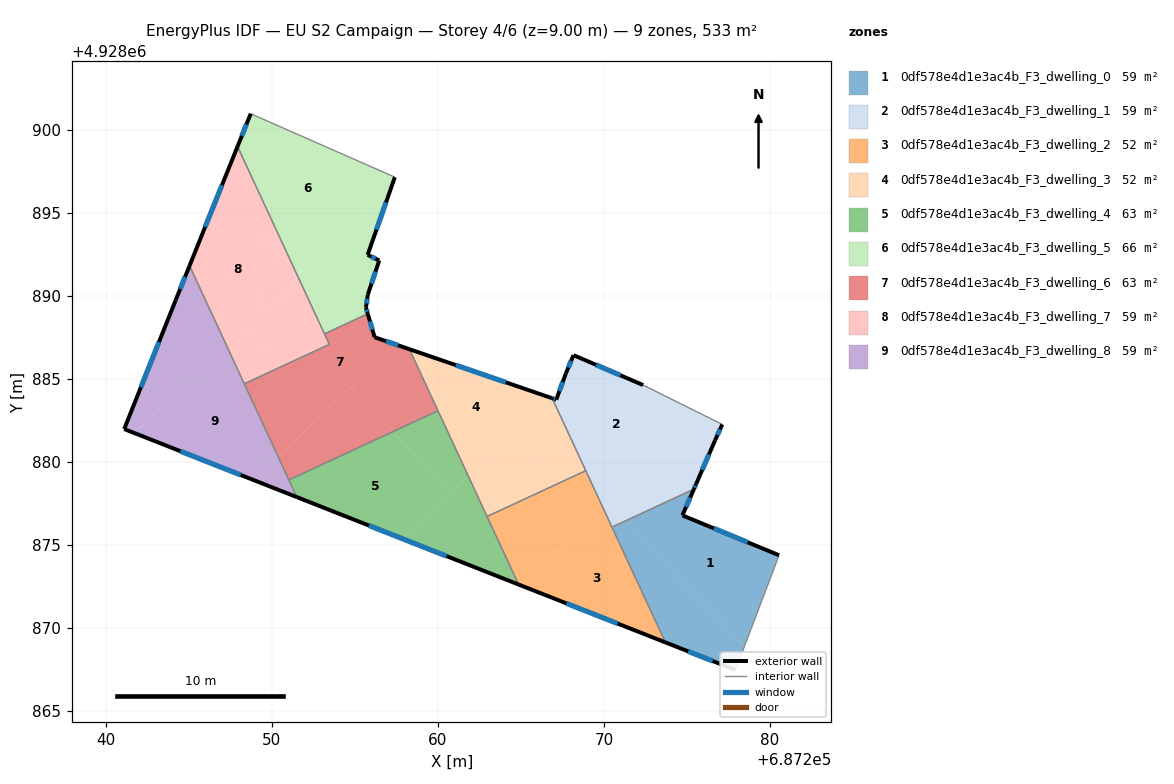
=== STOREY PLAN SPEC (per zone: floor XY polygon, exterior-wall plan segments, windows/doors) ===
zone 1: 0df578e4d1e3ac4b_F3_dwelling_0  (59.2 m²)
  floor: (687280.54, 4928874.39) (687278.56, 4928869.18) (687278.45, 4928868.89) (687271.25, 4928876.44) (687275.41, 4928878.37) (687274.72, 4928876.79)
  floor: (687271.25, 4928876.44) (687278.45, 4928868.89) (687277.91, 4928867.48) (687273.70, 4928869.14) (687270.48, 4928876.08)
  exterior wall: (687273.70, 4928869.14) – (687277.91, 4928867.48)  [4.5 m]
    window: (687275.07, 4928868.60) – (687276.54, 4928868.02)  [1.7 m²]
  exterior wall: (687274.72, 4928876.79) – (687275.41, 4928878.37)  [1.7 m]
    window: (687274.95, 4928877.30) – (687275.19, 4928877.85)  [0.6 m²]
  exterior wall: (687280.54, 4928874.39) – (687274.72, 4928876.79)  [6.3 m]
    window: (687278.65, 4928875.17) – (687276.61, 4928876.01)  [2.3 m²]
  interior walls: 5
zone 2: 0df578e4d1e3ac4b_F3_dwelling_1  (59.2 m²)
  floor: (687275.85, 4928882.90) (687269.94, 4928877.25) (687266.88, 4928883.84) (687267.12, 4928883.76) (687267.70, 4928885.34) (687268.16, 4928886.44) (687272.35, 4928884.64)
  floor: (687277.12, 4928882.27) (687276.69, 4928881.32) (687275.54, 4928878.67) (687275.41, 4928878.37) (687271.25, 4928876.44) (687270.22, 4928877.51) (687275.85, 4928882.90)
  floor: (687270.22, 4928877.51) (687271.25, 4928876.44) (687270.48, 4928876.08) (687269.94, 4928877.25)
  exterior wall: (687276.69, 4928881.32) – (687277.12, 4928882.27)  [1.0 m]
    window: (687276.83, 4928881.63) – (687276.98, 4928881.96)  [0.4 m²]
  exterior wall: (687275.54, 4928878.67) – (687276.69, 4928881.32)  [2.9 m]
    window: (687275.92, 4928879.53) – (687276.32, 4928880.46)  [1.1 m²]
  exterior wall: (687275.41, 4928878.37) – (687275.54, 4928878.67)  [0.3 m]
    window: (687275.45, 4928878.46) – (687275.50, 4928878.57)  [0.1 m²]
  exterior wall: (687267.12, 4928883.76) – (687266.88, 4928883.84)  [0.3 m]
    window: (687267.04, 4928883.78) – (687266.96, 4928883.81)  [0.1 m²]
  exterior wall: (687267.70, 4928885.34) – (687267.12, 4928883.76)  [1.7 m]
    window: (687267.51, 4928884.82) – (687267.31, 4928884.27)  [0.6 m²]
  exterior wall: (687268.16, 4928886.44) – (687267.70, 4928885.34)  [1.2 m]
    window: (687268.01, 4928886.08) – (687267.85, 4928885.69)  [0.4 m²]
  exterior wall: (687272.35, 4928884.64) – (687268.16, 4928886.44)  [4.6 m]
    window: (687270.99, 4928885.22) – (687269.53, 4928885.85)  [1.7 m²]
  interior walls: 4
zone 3: 0df578e4d1e3ac4b_F3_dwelling_2  (52.2 m²)
  floor: (687269.94, 4928877.25) (687273.70, 4928869.14) (687265.03, 4928872.56)
  floor: (687268.90, 4928879.48) (687269.94, 4928877.25) (687269.37, 4928876.71) (687267.39, 4928878.78)
  floor: (687267.39, 4928878.78) (687269.37, 4928876.71) (687265.03, 4928872.56) (687264.86, 4928872.62) (687262.96, 4928876.72)
  exterior wall: (687264.86, 4928872.62) – (687273.70, 4928869.14)  [9.5 m]
    window: (687267.73, 4928871.49) – (687270.82, 4928870.27)  [3.5 m²]
  interior walls: 4
zone 4: 0df578e4d1e3ac4b_F3_dwelling_3  (52.1 m²)
  floor: (687266.76, 4928883.88) (687261.82, 4928879.16) (687258.28, 4928886.79)
  floor: (687266.88, 4928883.84) (687268.90, 4928879.48) (687267.39, 4928878.78) (687264.55, 4928881.76) (687266.76, 4928883.88)
  floor: (687264.55, 4928881.76) (687267.39, 4928878.78) (687262.96, 4928876.72) (687261.82, 4928879.16)
  exterior wall: (687266.88, 4928883.84) – (687258.28, 4928886.79)  [9.1 m]
    window: (687264.08, 4928884.80) – (687261.08, 4928885.83)  [3.3 m²]
  interior walls: 4
zone 5: 0df578e4d1e3ac4b_F3_dwelling_4  (62.7 m²)
  floor: (687257.26, 4928881.82) (687260.77, 4928878.15) (687257.86, 4928875.38) (687251.50, 4928877.89) (687251.02, 4928878.92)
  floor: (687261.82, 4928879.16) (687264.86, 4928872.62) (687257.86, 4928875.38)
  floor: (687260.00, 4928883.09) (687261.82, 4928879.16) (687260.77, 4928878.15) (687257.26, 4928881.82)
  exterior wall: (687251.50, 4928877.89) – (687264.86, 4928872.62)  [14.4 m]
    window: (687255.84, 4928876.18) – (687260.51, 4928874.34)  [5.3 m²]
  interior walls: 4
zone 6: 0df578e4d1e3ac4b_F3_dwelling_5  (66.3 m²)
  floor: (687257.40, 4928897.16) (687257.19, 4928896.56) (687251.69, 4928891.30) (687251.33, 4928891.68) (687247.93, 4928899.00) (687248.72, 4928900.98)
  floor: (687257.19, 4928896.56) (687255.76, 4928892.48) (687256.46, 4928892.14) (687255.77, 4928890.08) (687255.66, 4928889.30) (687255.77, 4928888.93) (687253.17, 4928887.72) (687251.56, 4928891.18)
  floor: (687251.33, 4928891.68) (687251.69, 4928891.30) (687251.56, 4928891.18)
  exterior wall: (687255.76, 4928892.48) – (687257.40, 4928897.16)  [5.0 m]
    window: (687256.30, 4928894.00) – (687256.87, 4928895.64)  [1.8 m²]
  exterior wall: (687256.46, 4928892.14) – (687255.76, 4928892.48)  [0.8 m]
    window: (687256.24, 4928892.25) – (687255.99, 4928892.37)  [0.3 m²]
  exterior wall: (687255.77, 4928890.08) – (687256.46, 4928892.14)  [2.2 m]
    window: (687256.00, 4928890.75) – (687256.24, 4928891.47)  [0.8 m²]
  exterior wall: (687255.66, 4928889.30) – (687255.77, 4928890.08)  [0.8 m]
    window: (687255.70, 4928889.55) – (687255.74, 4928889.82)  [0.3 m²]
  exterior wall: (687255.77, 4928888.93) – (687255.66, 4928889.30)  [0.4 m]
    window: (687255.74, 4928889.05) – (687255.70, 4928889.18)  [0.1 m²]
  exterior wall: (687248.72, 4928900.98) – (687247.93, 4928899.00)  [2.1 m]
    window: (687248.46, 4928900.34) – (687248.19, 4928899.65)  [0.8 m²]
  interior walls: 3
zone 7: 0df578e4d1e3ac4b_F3_dwelling_6  (62.7 m²)
  floor: (687255.77, 4928888.93) (687256.18, 4928887.52) (687257.45, 4928887.08) (687253.21, 4928883.03) (687250.60, 4928885.76) (687253.46, 4928887.09) (687253.17, 4928887.72)
  floor: (687254.72, 4928884.48) (687257.26, 4928881.82) (687251.02, 4928878.92) (687250.37, 4928880.32)
  floor: (687250.60, 4928885.76) (687253.21, 4928883.03) (687250.37, 4928880.32) (687248.34, 4928884.71)
  floor: (687258.28, 4928886.79) (687260.00, 4928883.09) (687257.26, 4928881.82) (687254.72, 4928884.48) (687257.45, 4928887.08)
  exterior wall: (687256.18, 4928887.52) – (687255.77, 4928888.93)  [1.5 m]
    window: (687256.05, 4928887.98) – (687255.90, 4928888.47)  [0.5 m²]
  exterior wall: (687258.28, 4928886.79) – (687256.18, 4928887.52)  [2.2 m]
    window: (687257.60, 4928887.03) – (687256.87, 4928887.28)  [0.8 m²]
  interior walls: 6
zone 8: 0df578e4d1e3ac4b_F3_dwelling_7  (59.2 m²)
  floor: (687251.33, 4928891.68) (687251.56, 4928891.18) (687247.25, 4928887.06) (687245.04, 4928891.82) (687246.86, 4928896.35)
  floor: (687247.93, 4928899.00) (687251.33, 4928891.68) (687246.86, 4928896.35)
  floor: (687248.35, 4928888.11) (687250.60, 4928885.76) (687248.34, 4928884.71) (687247.25, 4928887.06)
  floor: (687251.56, 4928891.18) (687253.46, 4928887.09) (687250.60, 4928885.76) (687248.35, 4928888.11)
  exterior wall: (687247.93, 4928899.00) – (687245.04, 4928891.82)  [7.7 m]
    window: (687246.99, 4928896.67) – (687245.98, 4928894.16)  [2.8 m²]
  interior walls: 4
zone 9: 0df578e4d1e3ac4b_F3_dwelling_8  (59.2 m²)
  floor: (687247.25, 4928887.06) (687250.37, 4928880.32) (687248.90, 4928878.91) (687241.69, 4928881.75)
  floor: (687245.04, 4928891.82) (687247.25, 4928887.06) (687241.69, 4928881.75) (687241.10, 4928881.99) (687244.20, 4928889.75)
  floor: (687250.37, 4928880.32) (687251.50, 4928877.89) (687248.90, 4928878.91)
  exterior wall: (687241.10, 4928881.99) – (687251.50, 4928877.89)  [11.2 m]
    window: (687244.48, 4928880.65) – (687248.12, 4928879.22)  [4.1 m²]
  exterior wall: (687244.20, 4928889.75) – (687241.10, 4928881.99)  [8.4 m]
    window: (687243.19, 4928887.22) – (687242.11, 4928884.51)  [3.1 m²]
  exterior wall: (687245.04, 4928891.82) – (687244.20, 4928889.75)  [2.2 m]
    window: (687244.77, 4928891.15) – (687244.47, 4928890.42)  [0.8 m²]
  interior walls: 3

=== DERIVED (storey summary) ===
Building: EU S2 Campaign
Storey: 4 of 6  (floor level z = 9.00 m)
Storey gross floor area: 532.9 m²
Zones on this storey: 9
  - 0df578e4d1e3ac4b_F3_dwelling_0: floor 59.2 m²; exterior wall 12.5 m (37.6 m²); 3 window(s) 4.6 m²; WWR 12.2%
  - 0df578e4d1e3ac4b_F3_dwelling_1: floor 59.2 m²; exterior wall 12.0 m (35.9 m²); 7 window(s) 4.4 m²; WWR 12.2%
  - 0df578e4d1e3ac4b_F3_dwelling_2: floor 52.2 m²; exterior wall 9.5 m (28.5 m²); 1 window(s) 3.5 m²; WWR 12.2%
  - 0df578e4d1e3ac4b_F3_dwelling_3: floor 52.1 m²; exterior wall 9.1 m (27.3 m²); 1 window(s) 3.3 m²; WWR 12.2%
  - 0df578e4d1e3ac4b_F3_dwelling_4: floor 62.7 m²; exterior wall 14.4 m (43.1 m²); 1 window(s) 5.3 m²; WWR 12.2%
  - 0df578e4d1e3ac4b_F3_dwelling_5: floor 66.3 m²; exterior wall 11.2 m (33.6 m²); 6 window(s) 4.1 m²; WWR 12.2%
  - 0df578e4d1e3ac4b_F3_dwelling_6: floor 62.7 m²; exterior wall 3.7 m (11.1 m²); 2 window(s) 1.4 m²; WWR 12.2%
  - 0df578e4d1e3ac4b_F3_dwelling_7: floor 59.2 m²; exterior wall 7.7 m (23.2 m²); 1 window(s) 2.8 m²; WWR 12.2%
  - 0df578e4d1e3ac4b_F3_dwelling_8: floor 59.2 m²; exterior wall 21.8 m (65.3 m²); 3 window(s) 8.0 m²; WWR 12.2%
Zone adjacency (shared interzone walls):
  - 0df578e4d1e3ac4b_F3_dwelling_0 ↔ 0df578e4d1e3ac4b_F3_dwelling_1
  - 0df578e4d1e3ac4b_F3_dwelling_0 ↔ 0df578e4d1e3ac4b_F3_dwelling_2
  - 0df578e4d1e3ac4b_F3_dwelling_1 ↔ 0df578e4d1e3ac4b_F3_dwelling_2
  - 0df578e4d1e3ac4b_F3_dwelling_1 ↔ 0df578e4d1e3ac4b_F3_dwelling_3
  - 0df578e4d1e3ac4b_F3_dwelling_2 ↔ 0df578e4d1e3ac4b_F3_dwelling_3
  - 0df578e4d1e3ac4b_F3_dwelling_2 ↔ 0df578e4d1e3ac4b_F3_dwelling_4
  - 0df578e4d1e3ac4b_F3_dwelling_3 ↔ 0df578e4d1e3ac4b_F3_dwelling_4
  - 0df578e4d1e3ac4b_F3_dwelling_3 ↔ 0df578e4d1e3ac4b_F3_dwelling_6
  - 0df578e4d1e3ac4b_F3_dwelling_4 ↔ 0df578e4d1e3ac4b_F3_dwelling_6
  - 0df578e4d1e3ac4b_F3_dwelling_4 ↔ 0df578e4d1e3ac4b_F3_dwelling_8
  - 0df578e4d1e3ac4b_F3_dwelling_5 ↔ 0df578e4d1e3ac4b_F3_dwelling_6
  - 0df578e4d1e3ac4b_F3_dwelling_5 ↔ 0df578e4d1e3ac4b_F3_dwelling_7
  - 0df578e4d1e3ac4b_F3_dwelling_6 ↔ 0df578e4d1e3ac4b_F3_dwelling_7
  - 0df578e4d1e3ac4b_F3_dwelling_6 ↔ 0df578e4d1e3ac4b_F3_dwelling_8
  - 0df578e4d1e3ac4b_F3_dwelling_7 ↔ 0df578e4d1e3ac4b_F3_dwelling_8